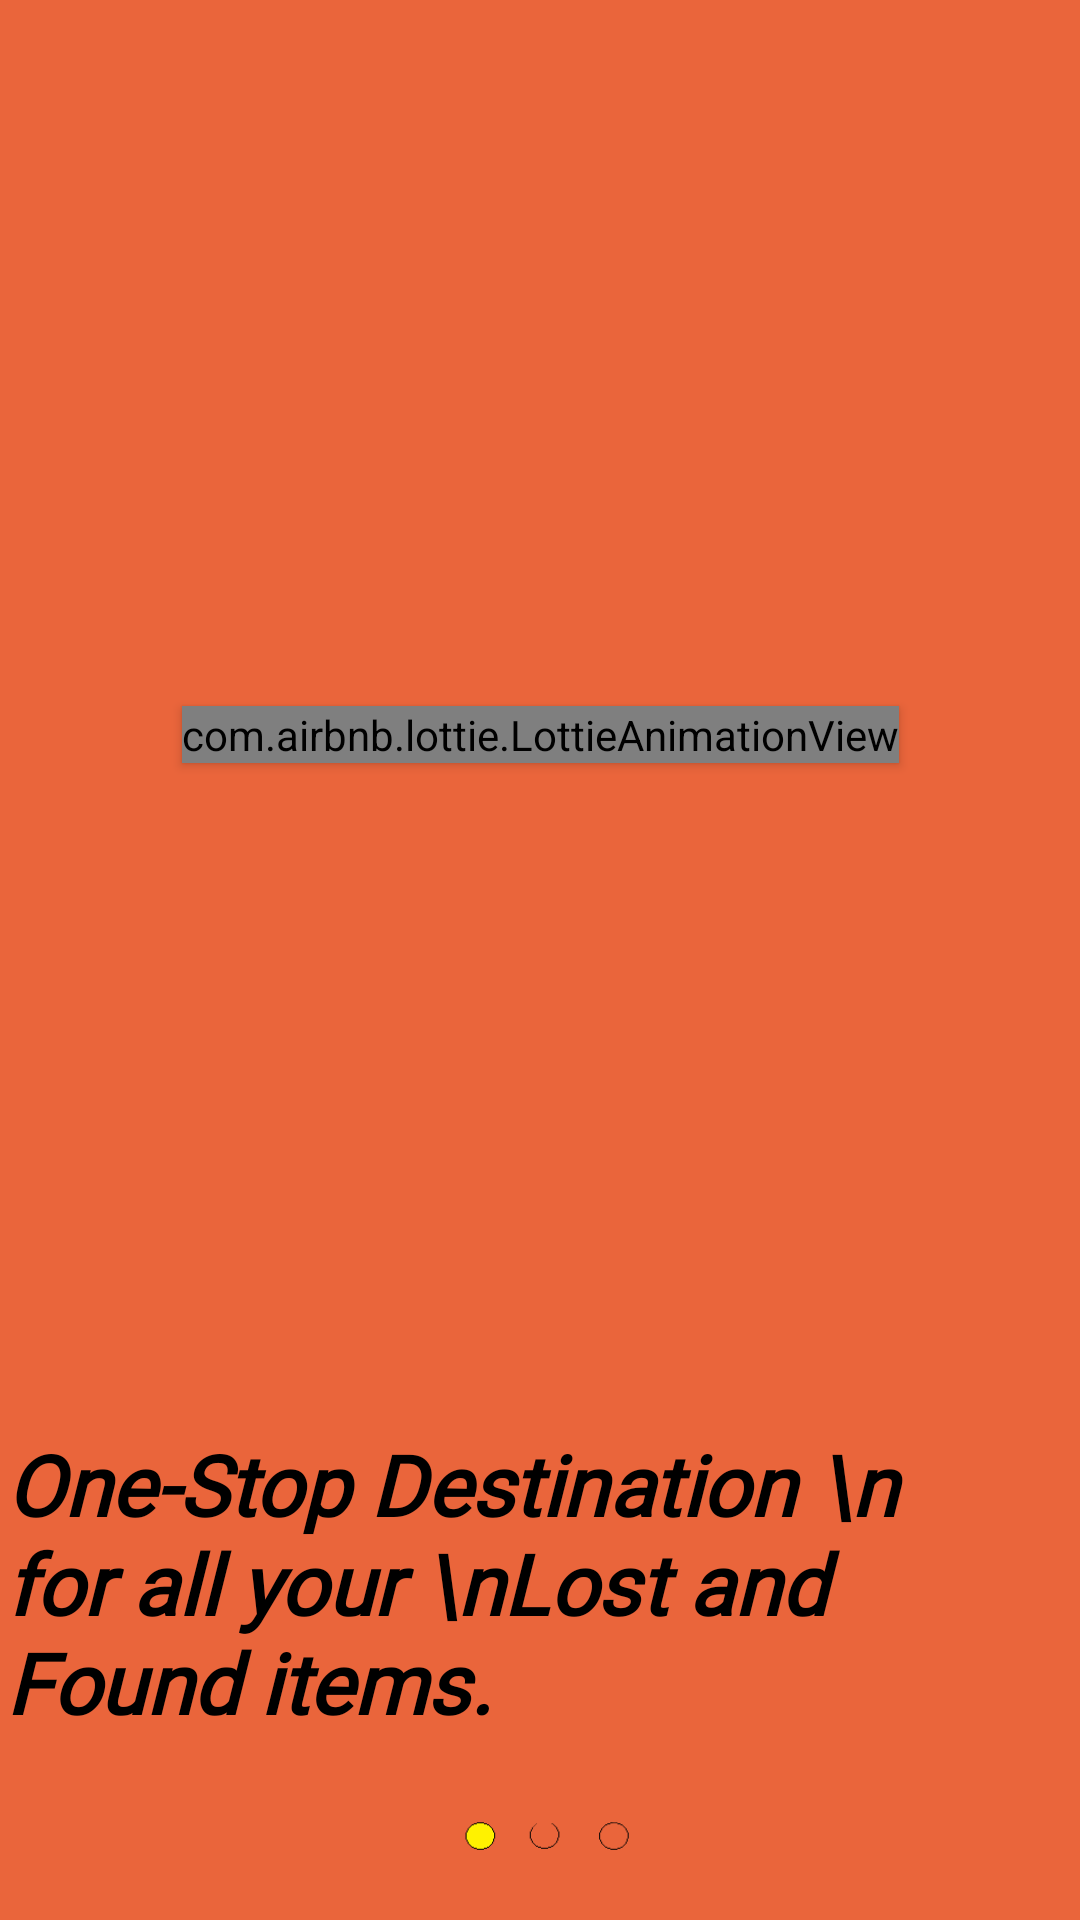

Write the Android layout XML for this screen, with the resource values it uses.
<!-- AndroidManifest.xml: application theme Theme.Lost_n_Found -->
<!-- res/layout/fragment_onboard1.xml -->
<?xml version="1.0" encoding="utf-8"?>
<androidx.constraintlayout.widget.ConstraintLayout xmlns:android="http://schemas.android.com/apk/res/android"
    xmlns:app="http://schemas.android.com/apk/res-auto"


    xmlns:tools="http://schemas.android.com/tools"
    android:layout_width="match_parent"
    android:layout_height="match_parent"
    android:background="@color/colorfragment1"
    >


    <TextView
        android:id="@+id/man_desc"
        android:layout_width="wrap_content"
        android:layout_height="wrap_content"
        android:layout_marginTop="5sp"
        android:layout_marginBottom="5sp"
        android:elevation="2sp"
        android:fontFamily="@font/antic_slab"
        android:gravity="left"
        android:padding="2sp"
        android:text="One-Stop Destination \n
        for all your \nLost and Found items."
        android:textAlignment="viewStart"
        android:textColor="@color/black"
        android:textSize="28sp"
        android:textStyle="bold|italic"
        app:layout_constraintBottom_toBottomOf="parent"
        app:layout_constraintEnd_toEndOf="parent"
        app:layout_constraintHorizontal_bias="0.301"
        app:layout_constraintStart_toStartOf="parent"
        app:layout_constraintTop_toTopOf="@id/man_animation"
        app:layout_constraintVertical_bias="0.813"
        tools:ignore="RtlCompat" />



    <com.airbnb.lottie.LottieAnimationView
        android:layout_width="wrap_content"
        android:layout_height="wrap_content"
        app:layout_constraintBottom_toBottomOf="parent"
        app:layout_constraintEnd_toEndOf="parent"
        app:layout_constraintHorizontal_bias="0.500"
        app:layout_constraintStart_toStartOf="parent"
        app:layout_constraintTop_toTopOf="parent"
        app:layout_constraintVertical_bias="0.379"
        app:lottie_rawRes="@raw/man_firefind_animation"
        app:lottie_loop="true"
        app:lottie_imageAssetsFolder="images"
        app:lottie_autoPlay="true"
        android:id="@+id/man_animation"
        android:elevation="2sp"/>


    <ImageView
        android:layout_width="70sp"
        android:layout_height="30sp"
        android:src="@drawable/tab1c"
        android:id="@+id/tab1"
        android:layout_margin="5sp"

        app:layout_constraintBottom_toBottomOf="parent"
        app:layout_constraintEnd_toEndOf="parent"
        app:layout_constraintHorizontal_bias="0.5"
        app:layout_constraintStart_toStartOf="parent"
        app:layout_constraintTop_toTopOf="@id/man_desc"
        app:layout_constraintVertical_bias="0.93"
        />



</androidx.constraintlayout.widget.ConstraintLayout>
<!-- resources referenced by this layout -->
<resources>
  <color name="black">#FF000000</color>
  <color name="colorfragment1">#EA653B</color>
  <!-- drawable tab1c: png bitmap (drawable-v24, 1117 bytes) -->
  <style name="Theme.Lost_n_Found" parent="Theme.MaterialComponents.DayNight.NoActionBar">
          
          <item name="colorPrimary">@color/purple_200</item>
          <item name="colorPrimaryVariant">@color/black</item>
          <item name="android:editTextColor">@color/black</item>
          <item name="android:textColorHint">#89888C</item>
          <item name="colorControlNormal">@color/white</item>
  
          <item name="colorOnPrimary">@color/black</item>
          
          <item name="colorSecondary">@color/teal_200</item>
          <item name="colorSecondaryVariant">@color/teal_200</item>
          <item name="colorOnSecondary">@color/black</item>
          
          <item name="android:statusBarColor" tools:targetApi="l">?attr/colorPrimaryVariant</item>
          
      </style>
  <color name="purple_200">#FFBB86FC</color>
  <color name="white">#FFFFFFFF</color>
  <color name="teal_200">#FF03DAC5</color>
</resources>
